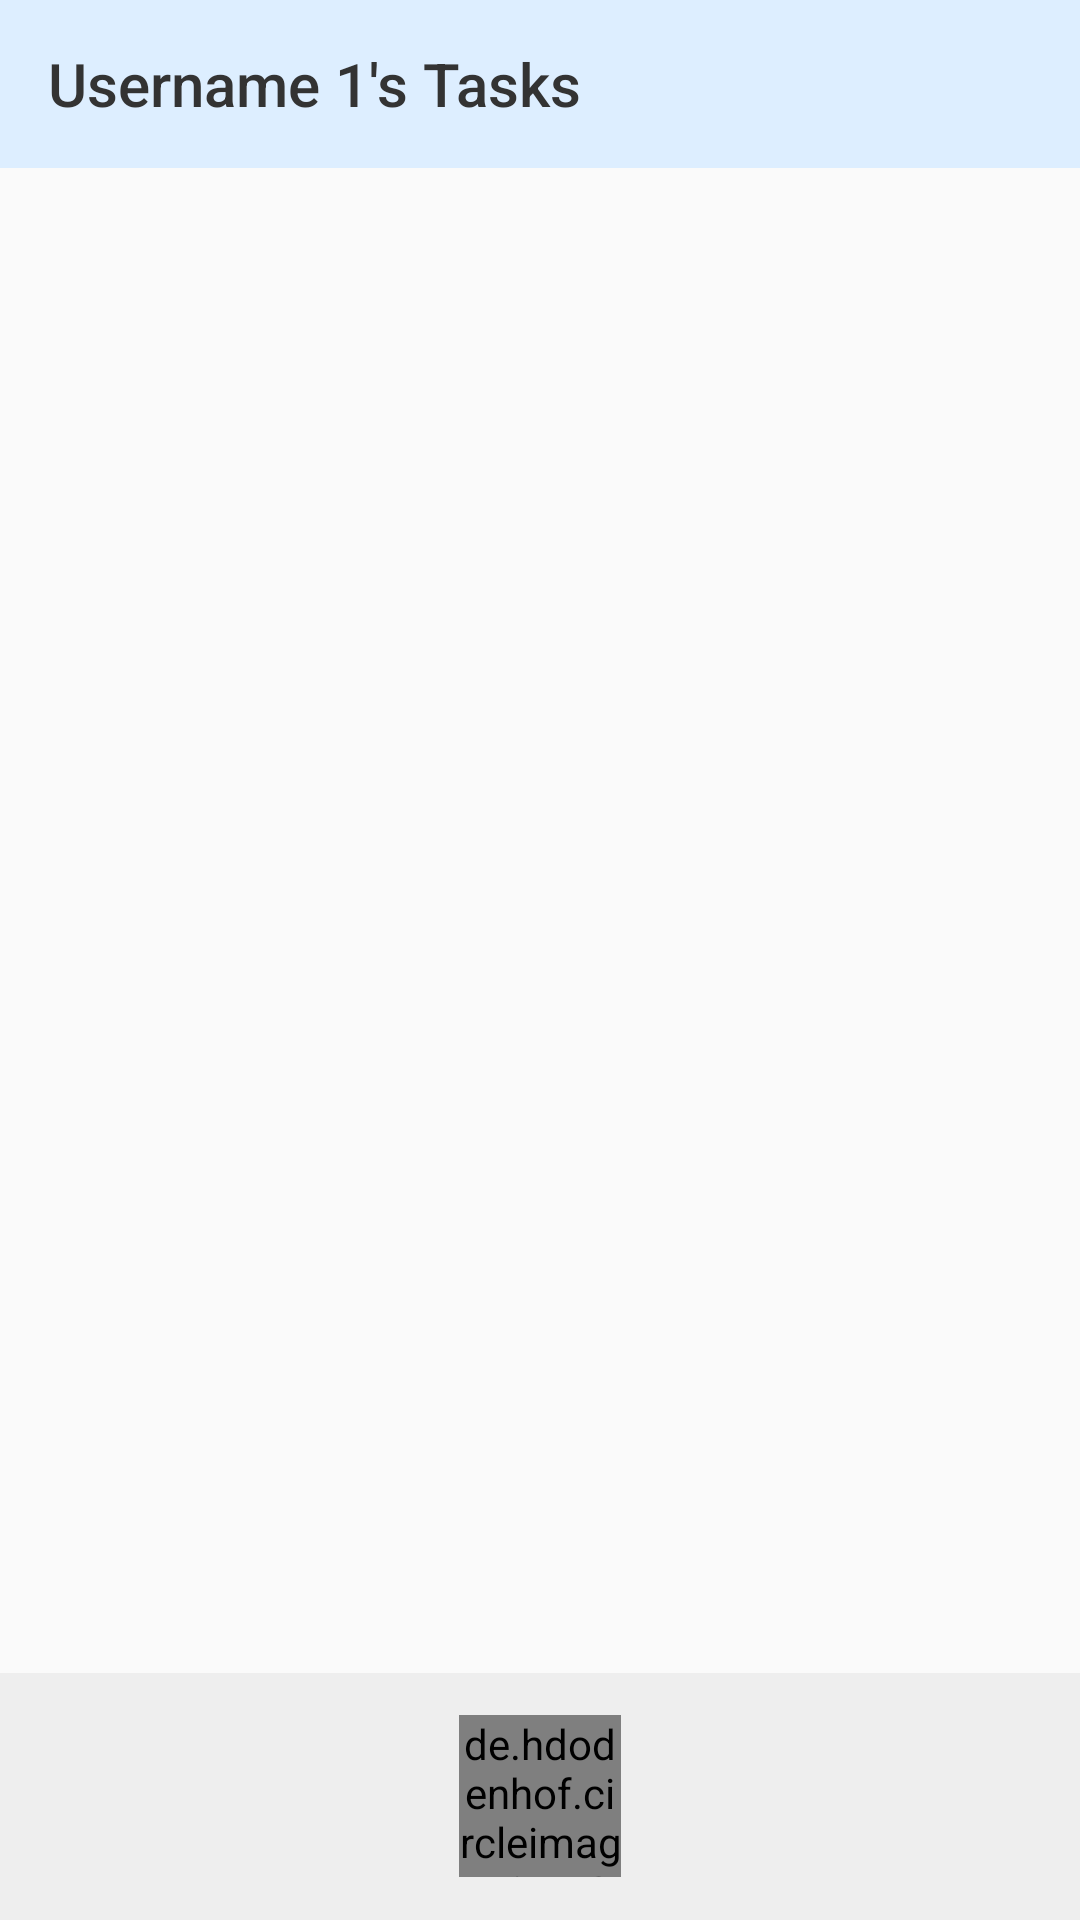

This screen was rendered from an Android layout file. Write that file and the resources it references.
<!-- AndroidManifest.xml: activity theme AppTheme.NoActionBar -->
<!-- res/layout/activity_tasks.xml -->
<?xml version="1.0" encoding="utf-8"?>
<layout xmlns:android="http://schemas.android.com/apk/res/android"
    xmlns:app="http://schemas.android.com/apk/res-auto"
    xmlns:tools="http://schemas.android.com/tools">


    <LinearLayout
        android:layout_width="match_parent"
        android:layout_height="match_parent"
        android:orientation="vertical"
        tools:context=".views.activities.TasksActivity">

        <android.support.v7.widget.Toolbar
            android:background="@color/colorPrimary"
            android:id="@+id/toolbar"
            android:layout_width="match_parent"
            android:layout_height="wrap_content"
            android:minHeight="?attr/actionBarSize"
            app:title="Username 1's Tasks"
            app:titleTextColor="@color/gray_text" />

        <android.support.v7.widget.RecyclerView
            android:id="@+id/recyclerViewTasks"
            android:layout_width="match_parent"
            android:layout_height="0dp"
            android:layout_margin="4dp"
            android:layout_weight="6"
            tools:listitem="@layout/item_task" />

        <LinearLayout
            android:layout_width="match_parent"
            android:layout_height="0dp"
            android:layout_weight="1"
            android:background="@color/gray_background"
            android:gravity="center">

            <de.hdodenhof.circleimageview.CircleImageView
                android:id="@+id/buttonAddTask"
                android:layout_width="54dp"
                android:layout_height="54dp"
                android:background="@drawable/circle_done"
                android:src="@drawable/ic_add" />

        </LinearLayout>
    </LinearLayout>
</layout>
<!-- res/layout/item_task.xml (included above) -->
<?xml version="1.0" encoding="utf-8"?>
<android.support.v7.widget.CardView xmlns:android="http://schemas.android.com/apk/res/android"
    xmlns:app="http://schemas.android.com/apk/res-auto"
    xmlns:mstb="http://schemas.android.com/tools"
    android:layout_width="match_parent"
    android:layout_height="wrap_content"
    app:cardCornerRadius="2dp"
    app:cardElevation="2dp"
    app:cardUseCompatPadding="true">

    <LinearLayout
        android:layout_width="match_parent"
        android:layout_height="75dp"
        android:padding="8dp">

        <LinearLayout
            android:layout_width="0dp"
            android:layout_height="match_parent"
            android:layout_weight="1"
            android:gravity="center">

            <de.hdodenhof.circleimageview.CircleImageView
                android:id="@+id/imageDone"
                android:layout_width="40dp"
                android:layout_height="40dp"
                android:background="@drawable/circle" />
        </LinearLayout>

        <LinearLayout
            android:layout_width="0dp"
            android:layout_height="match_parent"
            android:layout_weight="3"
            android:orientation="vertical">

            <TextView
                android:id="@+id/textTitle"
                android:layout_width="match_parent"
                android:layout_height="wrap_content"
                android:layout_margin="4dp"
                android:text="Title"
                android:textStyle="bold" />

            <TextView
                android:id="@+id/textDate"
                android:layout_width="match_parent"
                android:layout_height="wrap_content"
                android:layout_margin="4dp"
                android:text="Date"
                android:textStyle="bold" />
        </LinearLayout>

        <LinearLayout
            android:layout_width="0dp"
            android:layout_height="match_parent"
            android:layout_weight="1.5"
            android:gravity="center">

            <LinearLayout
                android:layout_width="match_parent"
                android:layout_height="30dp"
                android:layout_gravity="center"
                android:padding="1dp"
                android:background="@drawable/edit_text_curve_orange"
                android:gravity="center">

                <org.honorato.multistatetogglebutton.MultiStateToggleButton
                    android:id="@+id/mstb_multi_id2"
                    android:layout_width="match_parent"
                    android:layout_height="match_parent"
                    android:layout_margin="0.1dp"
                    android:layout_gravity="center"
                    app:values="@array/priority_array" />
            </LinearLayout>
        </LinearLayout>

    </LinearLayout>
</android.support.v7.widget.CardView>
<!-- resources referenced by this layout -->
<resources>
  <array name="priority_array">
          <item>!</item>
          <item>!!</item>
          <item>!!!</item>
      </array>
  <color name="colorPrimary">#ddeeff</color>
  <color name="gray_background">#eeeeee</color>
  <color name="gray_text">#333333</color>
  <!-- drawable circle (drawable) -->
  <shape xmlns:android="http://schemas.android.com/apk/res/android"
      android:padding="10dp"
      android:shape="oval">
      <solid android:color="@color/white" />
      <size android:height="40dp" />
      <size android:width="40dp" />
  
      <stroke android:color="@color/colorAccent"
          android:width="1dp"/>
  
  </shape>
  <!-- drawable circle_done (drawable) -->
  <shape xmlns:android="http://schemas.android.com/apk/res/android"
      android:padding="10dp"
      android:shape="oval">
      <solid android:color="@color/colorAccent" />
      <size android:height="40dp" />
      <size android:width="40dp" />
  
  </shape>
  <!-- drawable edit_text_curve_orange (drawable) -->
  <shape xmlns:android="http://schemas.android.com/apk/res/android"
      android:padding="10dp"
      android:shape="rectangle">
      <solid android:color="@color/white" />
      <stroke
          android:width="1dp"
          android:color="@color/orange" />
  
  
      <corners
          android:bottomLeftRadius="5dp"
          android:bottomRightRadius="5dp"
          android:topLeftRadius="5dp"
          android:topRightRadius="5dp" />
  
  
  </shape>
  <style name="AppTheme.NoActionBar">
          <item name="windowActionBar">false</item>
          <item name="windowNoTitle">true</item>
      </style>
  <color name="white">#FFFFFF</color>
  <color name="colorAccent">#01aef0</color>
  <color name="orange">#FF9800</color>
</resources>
